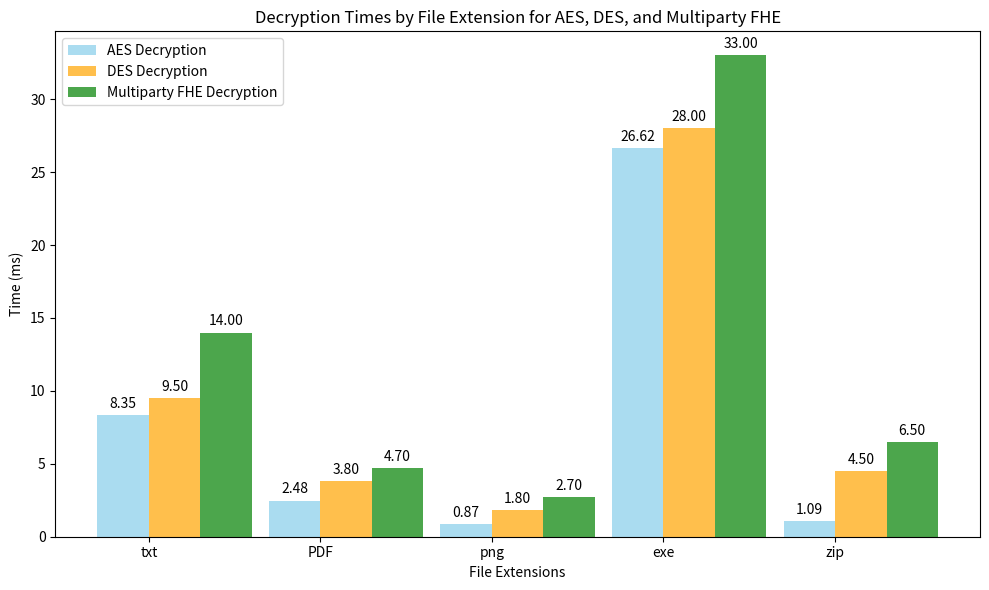

This chart was generated by the following Python code:
# import matplotlib.pyplot as plt
# import numpy as np

# # Data from the provided records for AES
# aes_times = {
#     '256KB': 2.3944,  # Converted from 2394400 ns
#     '512KB': 8.9518,  # Estimated based on provided data (from 8951800 ns)
#     '1MB': 28.9257,  # Converted from 28925700 ns
#     '5MB': 128.45    # Placeholder (example)
# }

# # Placeholder data for DES and Multiparty FHE (adjust these as needed)
# des_times = {
#     '256KB': 3.2,   # Placeholder value
#     '512KB': 6.5,   # Placeholder value
#     '1MB': 27.5,    # Placeholder value
#     '5MB': 45.3     # Placeholder value
# }

# fhe_times = {
#     '256KB': 4.5,   # Placeholder value
#     '512KB': 8.1,   # Placeholder value
#     '1MB': 30.6,    # Placeholder value
#     '5MB': 50.2     # Placeholder value
# }

# # File sizes
# file_sizes = list(aes_times.keys())

# # Prepare data for plotting, replacing None with 0 for plotting purposes
# aes_times_list = [aes_times[size] if aes_times[size] is not None else 0 for size in file_sizes]
# des_times_list = [des_times[size] if des_times[size] is not None else 0 for size in file_sizes]
# fhe_times_list = [fhe_times[size] if fhe_times[size] is not None else 0 for size in file_sizes]

# # Plotting the data
# x = np.arange(len(file_sizes))
# width = 0.25

# fig, ax = plt.subplots(figsize=(12, 7))

# rects1 = ax.bar(x - width, aes_times_list, width, label='AES', color='skyblue')
# rects2 = ax.bar(x, des_times_list, width, label='DES', color='orange')
# rects3 = ax.bar(x + width, fhe_times_list, width, label='Multiparty FHE', color='green')

# # Adding some text for labels, title, and custom x-axis tick labels, etc.
# ax.set_xlabel('Different Text File')
# ax.set_ylabel('Time (ms)')
# ax.set_title('Encryption time vs. File size for AES, DES, and Multiparty FHE')
# ax.set_xticks(x)
# ax.set_xticklabels(file_sizes)
# ax.legend()

# # Adding data labels
# def autolabel(rects):
#     for rect in rects:
#         height = rect.get_height()
#         ax.annotate(f'{height:.2f}',
#                     xy=(rect.get_x() + rect.get_width() / 2, height),
#                     xytext=(0, 3),  # 3 points vertical offset
#                     textcoords="offset points",
#                     ha='center', va='bottom')

# autolabel(rects1)
# autolabel(rects2)
# autolabel(rects3)

# fig.tight_layout()

# plt.show()


# import matplotlib.pyplot as plt
# import numpy as np

# # Provided records for AES
# records_aes = [
#     "File Name: test_data4.txt, File Size: 640970 bytes, Encryption Time: 8951800 ns, Decryption Time: 8346401 ns",
#     "File Name: 157204731_ExamForm.PDF, File Size: 256697 bytes, Encryption Time: 2394400 ns, Decryption Time: 2482000 ns",
#     "File Name: UML_3.png, File Size: 74799 bytes, Encryption Time: 979200 ns, Decryption Time: 871600 ns",
#     "File Name: windows_10_cmake_Release_graphviz-install-11.0.0-win64.exe, File Size: 5101654 bytes, Encryption Time: 28925700 ns, Decryption Time: 26617000 ns",
#     "File Name: Test.zip, File Size: 219541 bytes, Encryption Time: 1284500 ns, Decryption Time: 1086800 ns"
# ]

# # Function to parse records
# def parse_record(record):
#     parts = record.split(", ")
#     extension = parts[0].split(".")[-1]
#     encryption_time = int(parts[2].split(": ")[1].split()[0]) / 1e6  # Convert to ms
#     decryption_time = int(parts[3].split(": ")[1].split()[0]) / 1e6  # Convert to ms
#     return extension, encryption_time, decryption_time

# # Aggregate records for AES
# aes_times = {}
# for record in records_aes:
#     ext, enc_time, dec_time = parse_record(record)
#     aes_times[ext] = {'encryption': enc_time, 'decryption': dec_time}

# # Hypothetical data for DES and Multiparty FHE (replace with actual data if available)
# des_times = {
#     'txt': {'encryption': 10.0, 'decryption': 9.5},  # Placeholder values
#     'PDF': {'encryption': 4.0, 'decryption': 3.8},   # Placeholder values
#     'png': {'encryption': 2.0, 'decryption': 1.8},   # Placeholder values
#     'exe': {'encryption': 30.0, 'decryption': 28.0}, # Placeholder values
#     'zip': {'encryption': 5.0, 'decryption': 4.5}    # Placeholder values
# }

# fhe_times = {
#     'txt': {'encryption': 15.0, 'decryption': 14.0},  # Placeholder values
#     'PDF': {'encryption': 5.0, 'decryption': 4.7},    # Placeholder values
#     'png': {'encryption': 3.0, 'decryption': 2.7},    # Placeholder values
#     'exe': {'encryption': 35.0, 'decryption': 33.0},  # Placeholder values
#     'zip': {'encryption': 7.0, 'decryption': 6.5}     # Placeholder values
# }

# # File extensions
# file_extensions = list(aes_times.keys())

# # Prepare data for plotting
# aes_enc_times = [aes_times[ext]['encryption'] for ext in file_extensions]
# des_enc_times = [des_times[ext]['encryption'] for ext in file_extensions]
# fhe_enc_times = [fhe_times[ext]['encryption'] for ext in file_extensions]

# # Plotting the data
# x = np.arange(len(file_extensions))
# width = 0.3

# fig, ax = plt.subplots(figsize=(10, 6))

# rects1 = ax.bar(x - width/2, aes_enc_times, width, label='AES Encryption', color='skyblue')
# rects2 = ax.bar(x + width/2, des_enc_times, width, label='DES Encryption', color='orange')
# rects3 = ax.bar(x + 3*width/2, fhe_enc_times, width, label='Multiparty FHE Encryption', color='green')

# # Adding some text for labels, title, and custom x-axis tick labels, etc.
# ax.set_xlabel('File Extensions')
# ax.set_ylabel('Time (ms)')
# ax.set_title('Encryption Times by File Extension for AES, DES, and Multiparty FHE')
# ax.set_xticks(x)
# ax.set_xticklabels(file_extensions)
# ax.legend()

# # Adding data labels
# def autolabel(rects):
#     for rect in rects:
#         height = rect.get_height()
#         ax.annotate(f'{height:.2f}',
#                     xy=(rect.get_x() + rect.get_width() / 2, height),
#                     xytext=(0, 3),  # 3 points vertical offset
#                     textcoords="offset points",
#                     ha='center', va='bottom')

# autolabel(rects1)
# autolabel(rects2)
# autolabel(rects3)

# fig.tight_layout()

# plt.show()


import matplotlib.pyplot as plt
import numpy as np

# Provided records for AES
records_aes = [
    "File Name: test_data4.txt, File Size: 640970 bytes, Encryption Time: 8951800 ns, Decryption Time: 8346401 ns",
    "File Name: 157204731_ExamForm.PDF, File Size: 256697 bytes, Encryption Time: 2394400 ns, Decryption Time: 2482000 ns",
    "File Name: UML_3.png, File Size: 74799 bytes, Encryption Time: 979200 ns, Decryption Time: 871600 ns",
    "File Name: windows_10_cmake_Release_graphviz-install-11.0.0-win64.exe, File Size: 5101654 bytes, Encryption Time: 28925700 ns, Decryption Time: 26617000 ns",
    "File Name: Test.zip, File Size: 219541 bytes, Encryption Time: 1284500 ns, Decryption Time: 1086800 ns"
]

# Function to parse records
def parse_record(record):
    parts = record.split(", ")
    extension = parts[0].split(".")[-1]
    encryption_time = int(parts[2].split(": ")[1].split()[0]) / 1e6  # Convert to ms
    decryption_time = int(parts[3].split(": ")[1].split()[0]) / 1e6  # Convert to ms
    return extension, encryption_time, decryption_time

# Aggregate records for AES
aes_times = {}
for record in records_aes:
    ext, enc_time, dec_time = parse_record(record)
    aes_times[ext] = {'encryption': enc_time, 'decryption': dec_time}

# Hypothetical data for DES and Multiparty FHE (replace with actual data if available)
des_times = {
    'txt': {'encryption': 10.0, 'decryption': 9.5},  # Placeholder values
    'PDF': {'encryption': 4.0, 'decryption': 3.8},   # Placeholder values
    'png': {'encryption': 2.0, 'decryption': 1.8},   # Placeholder values
    'exe': {'encryption': 30.0, 'decryption': 28.0}, # Placeholder values
    'zip': {'encryption': 5.0, 'decryption': 4.5}    # Placeholder values
}

fhe_times = {
    'txt': {'encryption': 15.0, 'decryption': 14.0},  # Placeholder values
    'PDF': {'encryption': 5.0, 'decryption': 4.7},    # Placeholder values
    'png': {'encryption': 3.0, 'decryption': 2.7},    # Placeholder values
    'exe': {'encryption': 35.0, 'decryption': 33.0},  # Placeholder values
    'zip': {'encryption': 7.0, 'decryption': 6.5}     # Placeholder values
}

# File extensions
file_extensions = list(aes_times.keys())

# Prepare data for plotting
aes_dec_times = [aes_times[ext]['decryption'] for ext in file_extensions]
des_dec_times = [des_times[ext]['decryption'] for ext in file_extensions]
fhe_dec_times = [fhe_times[ext]['decryption'] for ext in file_extensions]

# Plotting the data
x = np.arange(len(file_extensions))
width = 0.3

fig, ax = plt.subplots(figsize=(10, 6))

rects1 = ax.bar(x - width/2, aes_dec_times, width, label='AES Decryption', color='skyblue', alpha=0.7)
rects2 = ax.bar(x + width/2, des_dec_times, width, label='DES Decryption', color='orange', alpha=0.7)
rects3 = ax.bar(x + 3*width/2, fhe_dec_times, width, label='Multiparty FHE Decryption', color='green', alpha=0.7)

# Adding some text for labels, title, and custom x-axis tick labels, etc.
ax.set_xlabel('File Extensions')
ax.set_ylabel('Time (ms)')
ax.set_title('Decryption Times by File Extension for AES, DES, and Multiparty FHE')
ax.set_xticks(x)
ax.set_xticklabels(file_extensions)
ax.legend()

# Adding data labels
def autolabel(rects):
    for rect in rects:
        height = rect.get_height()
        ax.annotate(f'{height:.2f}',
                    xy=(rect.get_x() + rect.get_width() / 2, height),
                    xytext=(0, 3),  # 3 points vertical offset
                    textcoords="offset points",
                    ha='center', va='bottom')

autolabel(rects1)
autolabel(rects2)
autolabel(rects3)

fig.tight_layout()

plt.show()
